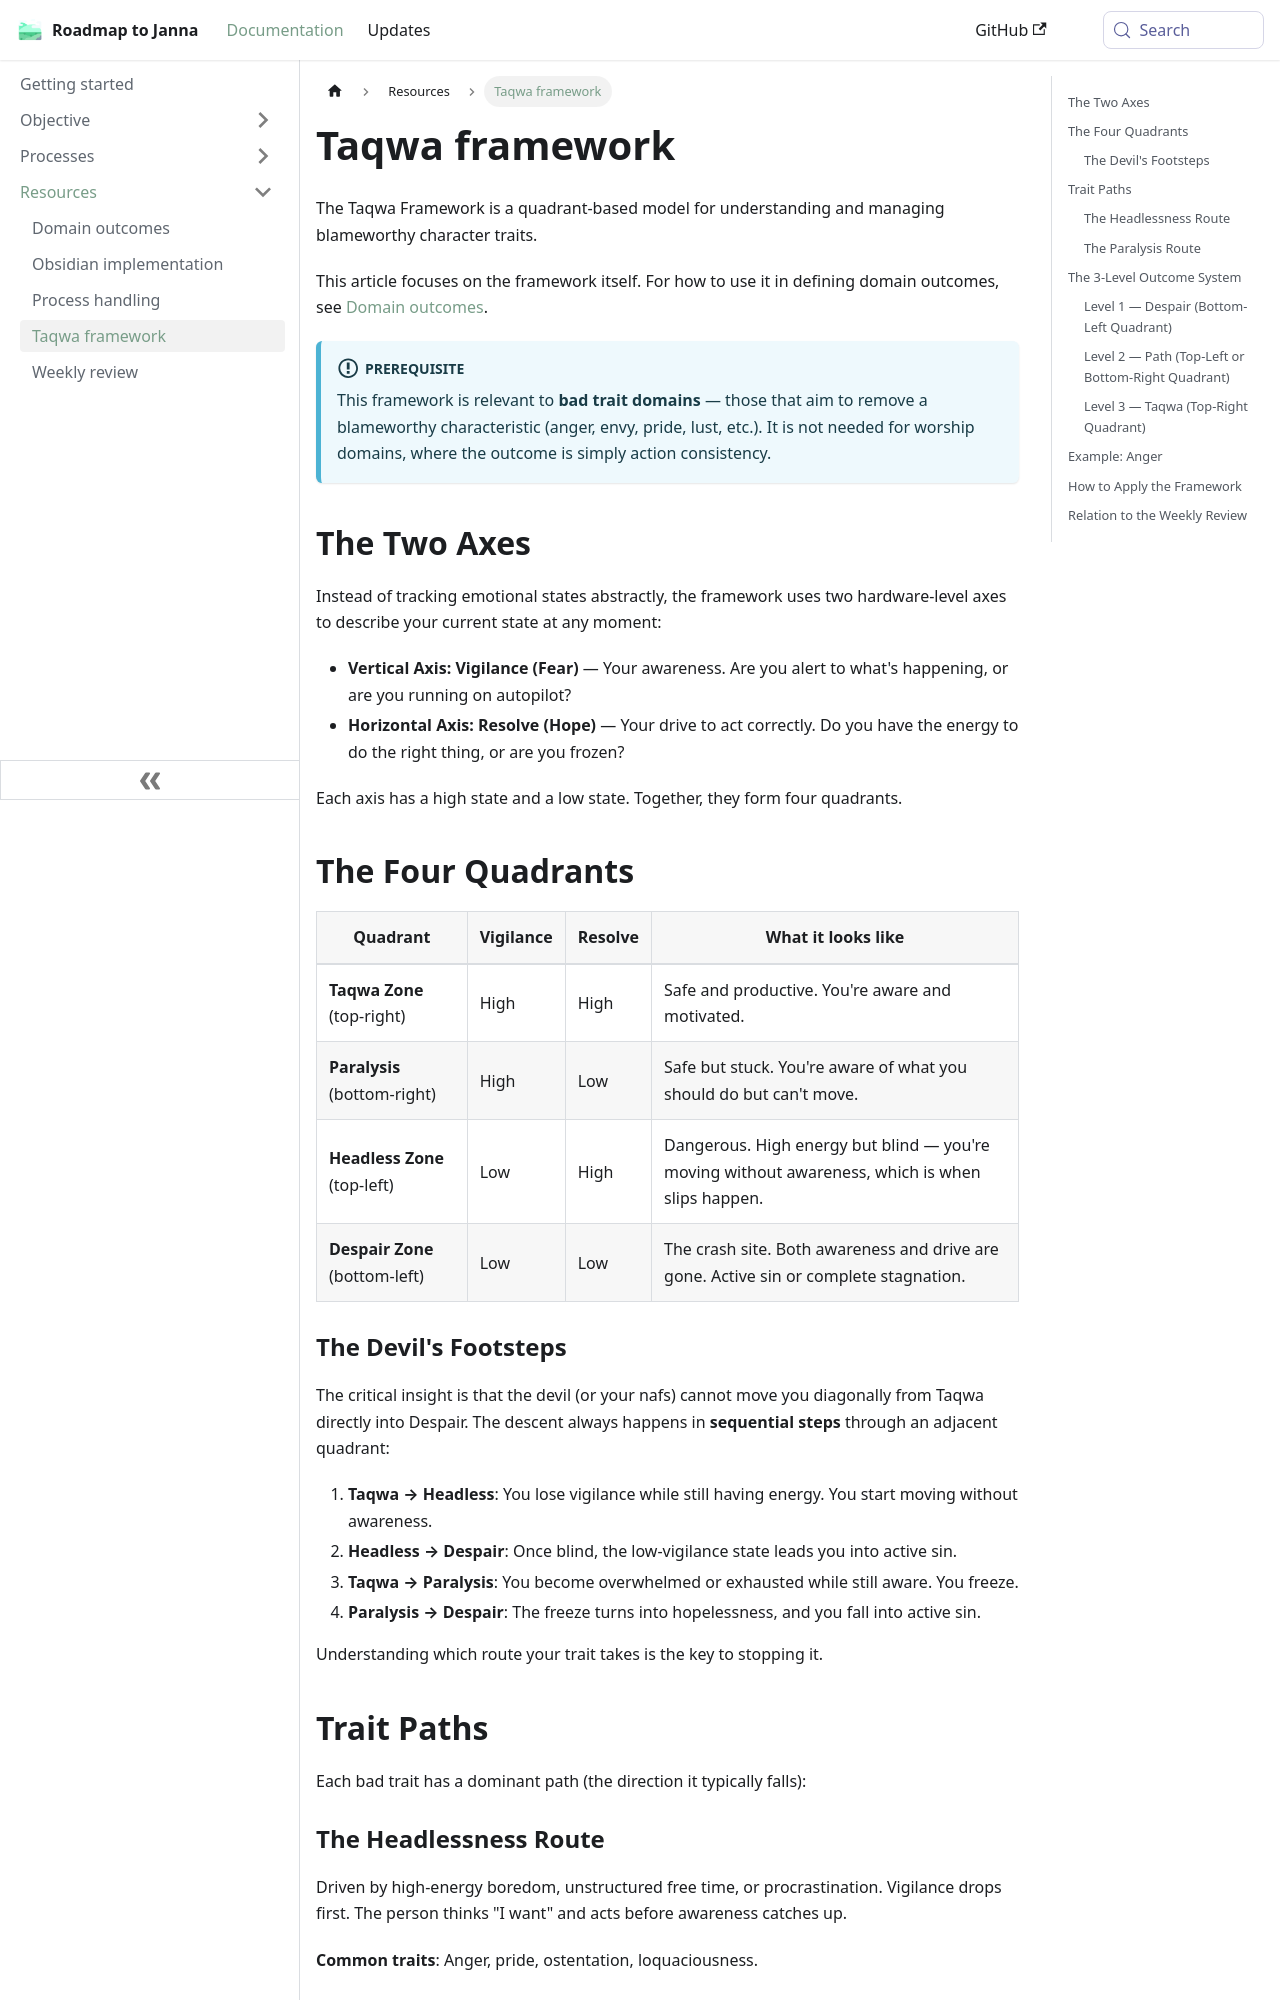

repository: imed-ghomari/roadmap-to-janna · page: docs/sidebar1/Resources/Taqwa framework/index.html · generator: docusaurus

---
sidebar_label: Taqwa framework
---

The Taqwa Framework is a quadrant-based model for understanding and managing blameworthy character traits.

This article focuses on the framework itself. For how to use it in defining domain outcomes, see [Domain outcomes](docs/sidebar1/Resources/Domain%20outcomes.md).

:::info Prerequisite

This framework is relevant to **bad trait domains** — those that aim to remove a blameworthy characteristic (anger, envy, pride, lust, etc.). It is not needed for worship domains, where the outcome is simply action consistency.

:::

## The Two Axes

Instead of tracking emotional states abstractly, the framework uses two hardware-level axes to describe your current state at any moment:

- **Vertical Axis: Vigilance (Fear)** — Your awareness. Are you alert to what's happening, or are you running on autopilot?
- **Horizontal Axis: Resolve (Hope)** — Your drive to act correctly. Do you have the energy to do the right thing, or are you frozen?

Each axis has a high state and a low state. Together, they form four quadrants.

## The Four Quadrants

| Quadrant | Vigilance | Resolve | What it looks like |
|----------|-----------|---------|-------------------|
| **Taqwa Zone** (top-right) | High | High | Safe and productive. You're aware and motivated. |
| **Paralysis** (bottom-right) | High | Low | Safe but stuck. You're aware of what you should do but can't move. |
| **Headless Zone** (top-left) | Low | High | Dangerous. High energy but blind — you're moving without awareness, which is when slips happen. |
| **Despair Zone** (bottom-left) | Low | Low | The crash site. Both awareness and drive are gone. Active sin or complete stagnation. |

### The Devil's Footsteps

The critical insight is that the devil (or your nafs) cannot move you diagonally from Taqwa directly into Despair. The descent always happens in **sequential steps** through an adjacent quadrant:

1. **Taqwa → Headless**: You lose vigilance while still having energy. You start moving without awareness.
2. **Headless → Despair**: Once blind, the low-vigilance state leads you into active sin.
3. **Taqwa → Paralysis**: You become overwhelmed or exhausted while still aware. You freeze.
4. **Paralysis → Despair**: The freeze turns into hopelessness, and you fall into active sin.

Understanding which route your trait takes is the key to stopping it.

## Trait Paths

Each bad trait has a dominant path (the direction it typically falls):

### The Headlessness Route

Driven by high-energy boredom, unstructured free time, or procrastination. Vigilance drops first. The person thinks "I want" and acts before awareness catches up.

**Common traits**: Anger, pride, ostentation, loquaciousness.
